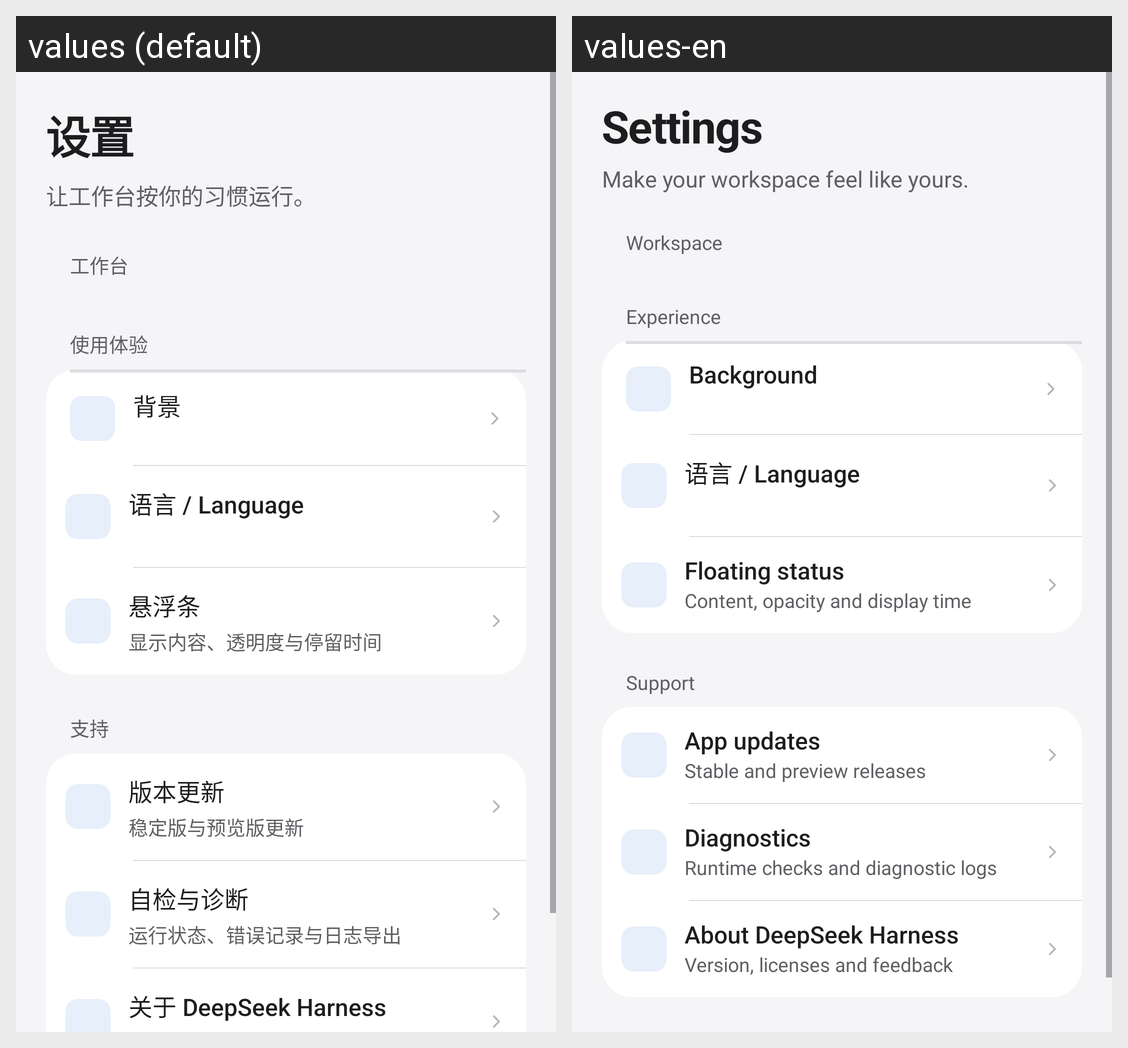

The same Android screen rendered under two of its app's locales, left to right. List the strings drawn on it with the default value and each locale's translation.
Android screen res/layout/fragment_settings.xml rendered under 2 locales, left to right: values (default), values-en. Device: Nexus 5 (rendered at 1080×1920; each locale shown at half size, 540×960, under a caption strip naming it); theme Theme.DeepseekHarness.
Strings drawn on this screen, with the default value and each locale's value (text and hints the layout hard-codes, and strings that could not be matched under every locale, appear in the picture but are not listed):

ui2_settings
  values: 设置
  values-en: Settings

ui2_settings_hint
  values: 让工作台按你的习惯运行。
  values-en: Make your workspace feel like yours.

ui2_workspace
  values: 工作台
  values-en: Workspace

ui2_experience
  values: 使用体验
  values-en: Experience

apple_background
  values: 背景
  values-en: Background

ui2_overlay
  values: 悬浮条
  values-en: Floating status

ui2_overlay_sub
  values: 显示内容、透明度与停留时间
  values-en: Content, opacity and display time

ui2_support
  values: 支持
  values-en: Support

ui2_updates
  values: 版本更新
  values-en: App updates

ui2_updates_sub
  values: 稳定版与预览版更新
  values-en: Stable and preview releases

ui2_diagnostics
  values: 自检与诊断
  values-en: Diagnostics

ui2_diagnostics_sub
  values: 运行状态、错误记录与日志导出
  values-en: Runtime checks and diagnostic logs

ui2_about
  values: 关于 DeepSeek Harness
  values-en: About DeepSeek Harness
